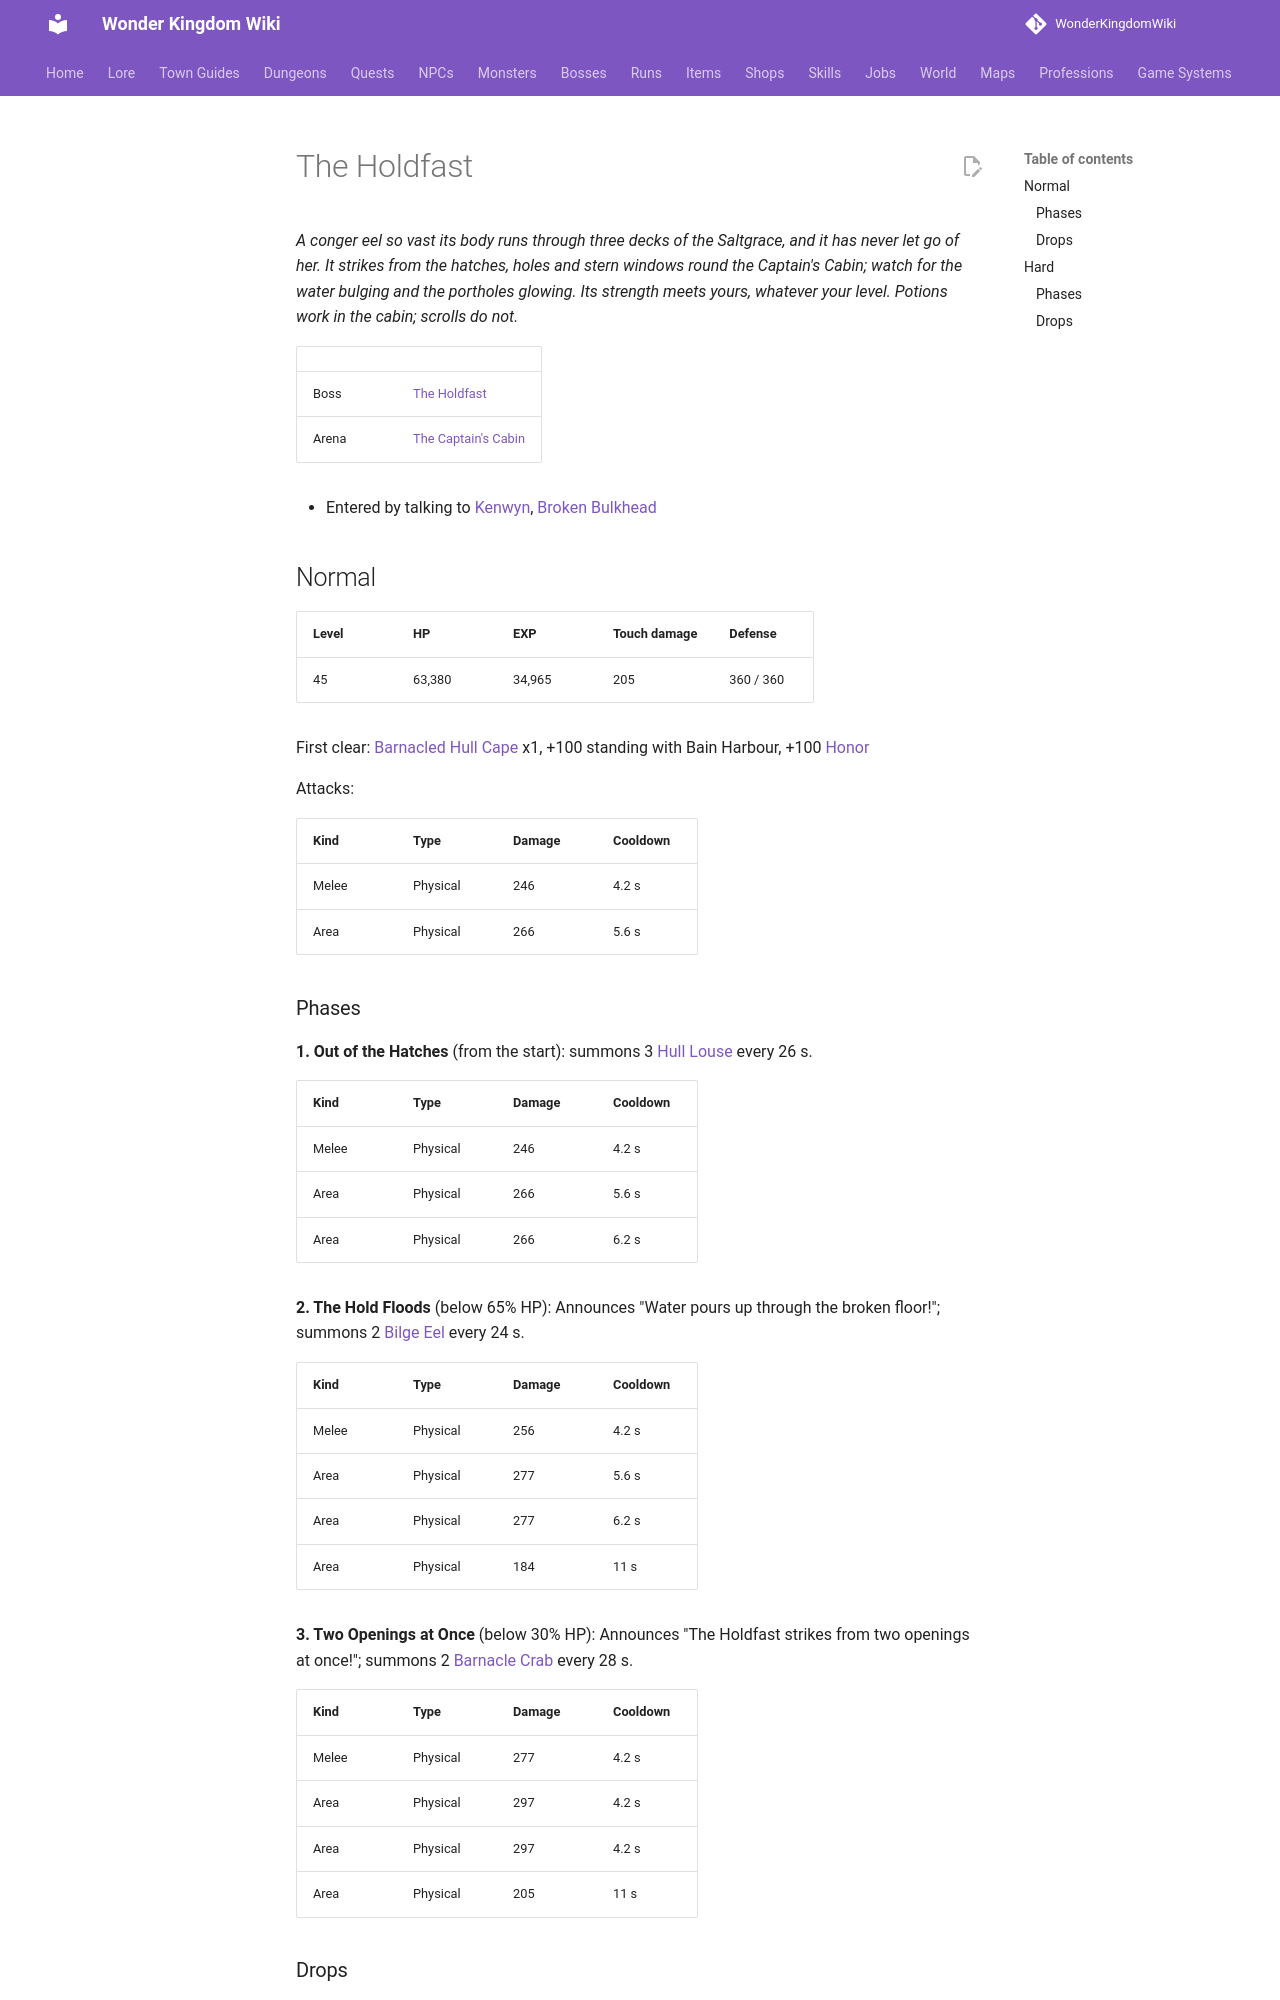

repository: alonohana627/WonderKingdomWiki · page: bosses/holdfast/index.html · generator: mkdocs

<!-- Generated by tools/generate.py from GameLib. Do not edit: changes are overwritten. -->

# The Holdfast

*A conger eel so vast its body runs through three decks of the Saltgrace, and it has never let go of her. It strikes from the hatches, holes and stern windows round the Captain's Cabin; watch for the water bulging and the portholes glowing. Its strength meets yours, whatever your level. Potions work in the cabin; scrolls do not.*

|  |  |
|---|---|
| Boss | [The Holdfast](../monsters/holdfast.md) |
| Arena | [The Captain's Cabin](../maps/saltgrace_cabin.md) |

- Entered by talking to [Kenwyn](../npcs/kenwyn.md), [Broken Bulkhead](../npcs/saltgrace_bulkhead.md)

## Normal

| Level | HP | EXP | Touch damage | Defense |
|---|---|---|---|---|
| 45 | 63,380 | 34,965 | 205 | 360 / 360 |

First clear: [Barnacled Hull Cape](../items/barnacled_hull_cape.md) x1, +100 standing with Bain Harbour, +100 [Honor](../systems/honor.md)

Attacks:

| Kind | Type | Damage | Cooldown |
|---|---|---|---|
| Melee | Physical | 246 | 4.2 s |
| Area | Physical | 266 | 5.6 s |

### Phases

**1. Out of the Hatches** (from the start): summons 3 [Hull Louse](../monsters/hull_louse.md) every 26 s.

| Kind | Type | Damage | Cooldown |
|---|---|---|---|
| Melee | Physical | 246 | 4.2 s |
| Area | Physical | 266 | 5.6 s |
| Area | Physical | 266 | 6.2 s |

**2. The Hold Floods** (below 65% HP): Announces "Water pours up through the broken floor!"; summons 2 [Bilge Eel](../monsters/bilge_eel.md) every 24 s.

| Kind | Type | Damage | Cooldown |
|---|---|---|---|
| Melee | Physical | 256 | 4.2 s |
| Area | Physical | 277 | 5.6 s |
| Area | Physical | 277 | 6.2 s |
| Area | Physical | 184 | 11 s |

**3. Two Openings at Once** (below 30% HP): Announces "The Holdfast strikes from two openings at once!"; summons 2 [Barnacle Crab](../monsters/barnacle_crab.md) every 28 s.

| Kind | Type | Damage | Cooldown |
|---|---|---|---|
| Melee | Physical | 277 | 4.2 s |
| Area | Physical | 297 | 4.2 s |
| Area | Physical | 297 | 4.2 s |
| Area | Physical | 205 | 11 s |
